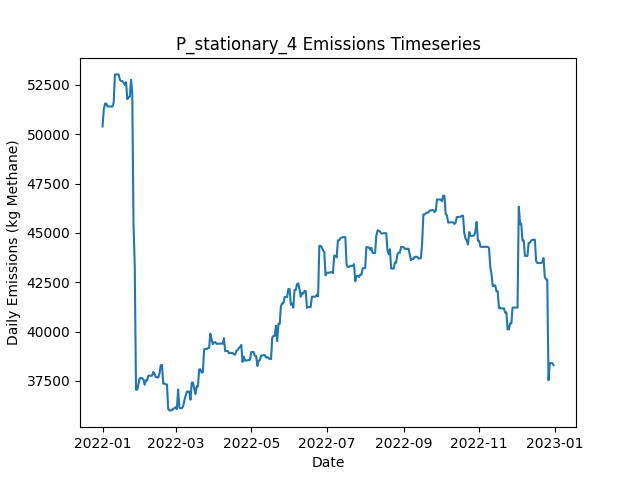

The table this chart was drawn from, first rows:
Date, Daily Emissions (Kg Methane), Daily Mitigable Emissions (Kg Methane), Daily Non-Mitigable Emissions (Kg Methan…, Daily Cost ($), Active Leaks, New Leaks, Leaks Repaired, Leaks Naturally Repaired, Leaks Tagged, Daily Repair Cost ($), Daily Natural Repair Cost ($), stationary_mdl_high Deployment Cost ($), stationary_mdl_high Sites flagged for Fo…, stationary_mdl_high Leaks tagged for rep…, stationary_mdl_high Sites Visited, stationary_mdl_high Travel Time (Minutes…, stationary_mdl_high Survey Time (Minutes…, OGI_FU_mdl_high Deployment Cost ($), OGI_FU_mdl_high Sites flagged for Follow…, OGI_FU_mdl_high Leaks tagged for repair, OGI_FU_mdl_high Sites Visited, OGI_FU_mdl_high Travel Time (Minutes), OGI_FU_mdl_high Survey Time (Minutes)
2022-01-01, 50390, 16089, 34301, 6030, 369, 371, 0, 2, 0.00000, 0.00000, 400, 6030, 0, , 10, 0, 0, 0.00000, , 0, 0, 0, 0
2022-01-02, 51253, 16088, 35165, 30, 370, 2, 0, 1, 0.00000, 0.00000, 200, 30, 0, , 10, 0, 0, 0.00000, , 0, 0, 0, 0
2022-01-03, 51546, 16087, 35459, 30, 370, 1, 0, 1, 0.00000, 0.00000, 200, 30, 0, , 10, 0, 0, 0.00000, , 0, 0, 0, 0
2022-01-04, 51549, 16090, 35459, 30, 372, 2, 0, 0, 0.00000, 0.00000, 0.00000, 30, 0, , 10, 0, 0, 0.00000, , 0, 0, 0, 0
2022-01-05, 51411, 15952, 35459, 30, 371, 1, 0, 2, 0.00000, 0.00000, 400, 30, 0, , 10, 0, 0, 0.00000, , 0, 0, 0, 0
2022-01-06, 51411, 15953, 35459, 30, 373, 2, 0, 0, 0.00000, 0.00000, 0.00000, 30, 0, , 10, 0, 0, 0.00000, , 0, 0, 0, 0
2022-01-07, 51393, 15935, 35459, 30, 371, 0, 0, 2, 0.00000, 0.00000, 400, 30, 0, , 10, 0, 0, 0.00000, , 0, 0, 0, 0
2022-01-08, 51401, 15942, 35459, 30, 371, 1, 0, 1, 0.00000, 0.00000, 200, 30, 0, , 10, 0, 0, 0.00000, , 0, 0, 0, 0
2022-01-09, 51398, 15939, 35459, 30, 372, 2, 0, 1, 0.00000, 0.00000, 200, 30, 0, , 10, 0, 0, 0.00000, , 0, 0, 0, 0
2022-01-10, 51607, 15958, 35649, 1030, 375, 4, 0, 1, 53, 0.00000, 200, 30, 10, , 10, 0, 0, 1000, , 53, 3, 120, 360
2022-01-11, 53026, 16219, 36806, 1030, 379, 4, 0, 0, 66, 0.00000, 0.00000, 30, 0, , 10, 0, 0, 1000, , 66, 3, 120, 360
2022-01-12, 53027, 16221, 36806, 1030, 380, 1, 0, 0, 63, 0.00000, 0.00000, 30, 0, , 10, 0, 0, 1000, , 63, 3, 120, 360
2022-01-13, 53027, 16221, 36806, 530, 380, 0, 0, 0, 24, 0.00000, 0.00000, 30, 0, , 10, 0, 0, 500, , 24, 1, 30, 120
2022-01-14, 53028, 16222, 36806, 30, 381, 1, 0, 0, 0.00000, 0.00000, 0.00000, 30, 0, , 10, 0, 0, 0.00000, , 0, 0, 0, 0
2022-01-15, 52756, 16243, 36513, 30, 381, 1, 0, 0, 0.00000, 0.00000, 0.00000, 30, 0, , 10, 0, 0, 0.00000, , 0, 0, 0, 0
2022-01-16, 52691, 16264, 36426, 30, 381, 1, 0, 0, 0.00000, 0.00000, 0.00000, 30, 0, , 10, 0, 0, 0.00000, , 0, 0, 0, 0
2022-01-17, 52691, 16264, 36426, 30, 381, 0, 0, 0, 0.00000, 0.00000, 0.00000, 30, 0, , 10, 0, 0, 0.00000, , 0, 0, 0, 0
2022-01-18, 52604, 16264, 36340, 30, 380, 0, 0, 0, 0.00000, 0.00000, 0.00000, 30, 0, , 10, 0, 0, 0.00000, , 0, 0, 0, 0
2022-01-19, 52493, 16257, 36236, 1030, 378, 0, 0, 1, 71, 0.00000, 200, 30, 10, , 10, 0, 0, 1000, , 71, 3, 120, 360
2022-01-20, 52639, 16403, 36236, 1030, 379, 1, 0, 0, 54, 0.00000, 0.00000, 30, 0, , 10, 0, 0, 1000, , 54, 3, 120, 360
2022-01-21, 51775, 16403, 35372, 1030, 378, 0, 0, 0, 67, 0.00000, 0.00000, 30, 0, , 10, 0, 0, 1000, , 67, 3, 120, 360
2022-01-22, 51878, 16402, 35476, 530, 378, 1, 0, 1, 22, 0.00000, 200, 30, 0, , 10, 0, 0, 500, , 22, 1, 30, 120
2022-01-23, 51893, 16418, 35476, 30, 379, 1, 0, 0, 0.00000, 0.00000, 0.00000, 30, 0, , 10, 0, 0, 0.00000, , 0, 0, 0, 0
2022-01-24, 52757, 16418, 36340, 30, 380, 1, 0, 0, 0.00000, 0.00000, 0.00000, 30, 0, , 10, 0, 0, 0.00000, , 0, 0, 0, 0
2022-01-25, 52073, 15629, 36444, 8430, 342, 4, 42, 0, 0.00000, 8400, 0.00000, 30, 0, , 10, 0, 0, 0.00000, , 0, 0, 0, 0
2022-01-26, 45420, 8977, 36444, 10630, 291, 2, 53, 0, 0.00000, 10600, 0.00000, 30, 0, , 10, 0, 0, 0.00000, , 0, 0, 0, 0
2022-01-27, 43333, 6890, 36444, 10630, 238, 0, 53, 0, 0.00000, 10600, 0.00000, 30, 0, , 10, 0, 0, 0.00000, , 0, 0, 0, 0
2022-01-28, 37053, 609.6, 36444, 4830, 219, 0, 19, 0, 26, 3800, 0.00000, 30, 10, , 10, 0, 0, 1000, , 26, 3, 120, 360
2022-01-29, 37055, 611.9, 36444, 1030, 220, 1, 0, 0, 29, 0.00000, 0.00000, 30, 0, , 10, 0, 0, 1000, , 29, 3, 120, 360
2022-01-30, 37349, 611.9, 36737, 1030, 221, 1, 0, 0, 26, 0.00000, 0.00000, 30, 0, , 10, 0, 0, 1000, , 26, 3, 120, 360
2022-01-31, 37643, 611.9, 37031, 530, 222, 1, 0, 0, 11, 0.00000, 0.00000, 30, 0, , 10, 0, 0, 500, , 11, 1, 30, 120
2022-02-01, 37643, 612.1, 37031, 30, 223, 1, 0, 0, 0.00000, 0.00000, 0.00000, 30, 0, , 10, 0, 0, 0.00000, , 0, 0, 0, 0
2022-02-02, 37643, 612.3, 37031, 30, 224, 1, 0, 0, 0.00000, 0.00000, 0.00000, 30, 0, , 10, 0, 0, 0.00000, , 0, 0, 0, 0
2022-02-03, 37570, 538.8, 37031, 3230, 208, 0, 16, 0, 0.00000, 3200, 0.00000, 30, 0, , 10, 0, 0, 0.00000, , 0, 0, 0, 0
2022-02-04, 37304, 359.3, 36945, 2430, 195, 0, 12, 0, 0.00000, 2400, 0.00000, 30, 0, , 10, 0, 0, 0.00000, , 0, 0, 0, 0
2022-02-05, 37534, 589.1, 36945, 3030, 184, 4, 15, 0, 0.00000, 3000, 0.00000, 30, 0, , 10, 0, 0, 0.00000, , 0, 0, 0, 0
2022-02-06, 37519, 574, 36945, 2030, 179, 0, 5, 0, 27, 1000, 0.00000, 30, 10, , 10, 0, 0, 1000, , 27, 3, 120, 360
2022-02-07, 37765, 734.2, 37031, 1030, 182, 3, 0, 0, 19, 0.00000, 0.00000, 30, 0, , 10, 0, 0, 1000, , 19, 3, 120, 360
2022-02-08, 37765, 734.2, 37031, 1030, 182, 0, 0, 0, 21, 0.00000, 0.00000, 30, 0, , 10, 0, 0, 1000, , 21, 3, 120, 360
2022-02-09, 37765, 734.2, 37031, 530, 182, 0, 0, 0, 6, 0.00000, 0.00000, 30, 0, , 10, 0, 0, 500, , 6, 1, 30, 120
2022-02-10, 37765, 734.2, 37031, 30, 182, 1, 0, 0, 0.00000, 0.00000, 0.00000, 30, 0, , 10, 0, 0, 0.00000, , 0, 0, 0, 0
2022-02-11, 37955, 734.2, 37221, 30, 184, 2, 0, 0, 0.00000, 0.00000, 0.00000, 30, 0, , 10, 0, 0, 0.00000, , 0, 0, 0, 0
2022-02-12, 37854, 719.3, 37135, 2030, 174, 1, 10, 0, 0.00000, 2000, 0.00000, 30, 0, , 10, 0, 0, 0.00000, , 0, 0, 0, 0
2022-02-13, 37694, 559.7, 37135, 2430, 162, 0, 12, 0, 0.00000, 2400, 0.00000, 30, 0, , 10, 0, 0, 0.00000, , 0, 0, 0, 0
2022-02-14, 37691, 556.4, 37135, 1030, 156, 0, 5, 1, 0.00000, 1000, 200, 30, 0, , 10, 0, 0, 0.00000, , 0, 0, 0, 0
2022-02-15, 37672, 537.1, 37135, 1830, 152, 0, 4, 0, 18, 800, 0.00000, 30, 10, , 10, 0, 0, 1000, , 18, 3, 120, 360
2022-02-16, 37879, 537.4, 37342, 1030, 153, 2, 0, 0, 21, 0.00000, 0.00000, 30, 0, , 10, 0, 0, 1000, , 21, 3, 120, 360
2022-02-17, 38295, 953, 37342, 1030, 155, 2, 0, 0, 21, 0.00000, 0.00000, 30, 0, , 10, 0, 0, 1000, , 21, 3, 120, 360
2022-02-18, 38313, 971.1, 37342, 530, 158, 3, 0, 0, 10, 0.00000, 0.00000, 30, 0, , 10, 0, 0, 500, , 10, 1, 30, 120
2022-02-19, 37363, 971.1, 36392, 30, 156, 0, 0, 0, 0.00000, 0.00000, 0.00000, 30, 0, , 10, 0, 0, 0.00000, , 0, 0, 0, 0
2022-02-20, 37363, 970.9, 36392, 30, 155, 0, 0, 1, 0.00000, 0.00000, 200, 30, 0, , 10, 0, 0, 0.00000, , 0, 0, 0, 0
2022-02-21, 37327, 935.5, 36392, 2030, 145, 0, 10, 0, 0.00000, 2000, 0.00000, 30, 0, , 10, 0, 0, 0.00000, , 0, 0, 0, 0
2022-02-22, 37321, 929.8, 36392, 1030, 142, 2, 5, 0, 0.00000, 1000, 0.00000, 30, 0, , 10, 0, 0, 0.00000, , 0, 0, 0, 0
2022-02-23, 36085, 557.1, 35528, 830, 136, 0, 4, 1, 0.00000, 800, 200, 30, 0, , 10, 0, 0, 0.00000, , 0, 0, 0, 0
2022-02-24, 36007, 566.1, 35441, 1230, 136, 2, 1, 0, 20, 200, 0.00000, 30, 10, , 10, 0, 0, 1000, , 20, 3, 120, 360
2022-02-25, 36007, 566.1, 35441, 1030, 136, 0, 0, 0, 23, 0.00000, 0.00000, 30, 0, , 10, 0, 0, 1000, , 23, 3, 120, 360
2022-02-26, 36010, 569, 35441, 1030, 137, 1, 0, 0, 15, 0.00000, 0.00000, 30, 0, , 10, 0, 0, 1000, , 15, 3, 120, 360
2022-02-27, 36097, 569, 35528, 530, 138, 1, 0, 0, 6, 0.00000, 0.00000, 30, 0, , 10, 0, 0, 500, , 6, 1, 30, 120
2022-02-28, 36097, 569, 35528, 30, 138, 0, 0, 0, 0.00000, 0.00000, 0.00000, 30, 0, , 10, 0, 0, 0.00000, , 0, 0, 0, 0
2022-03-01, 36177, 648.9, 35528, 30, 140, 2, 0, 0, 0.00000, 0.00000, 0.00000, 30, 0, , 10, 0, 0, 0.00000, , 0, 0, 0, 0
... 305 more rows
